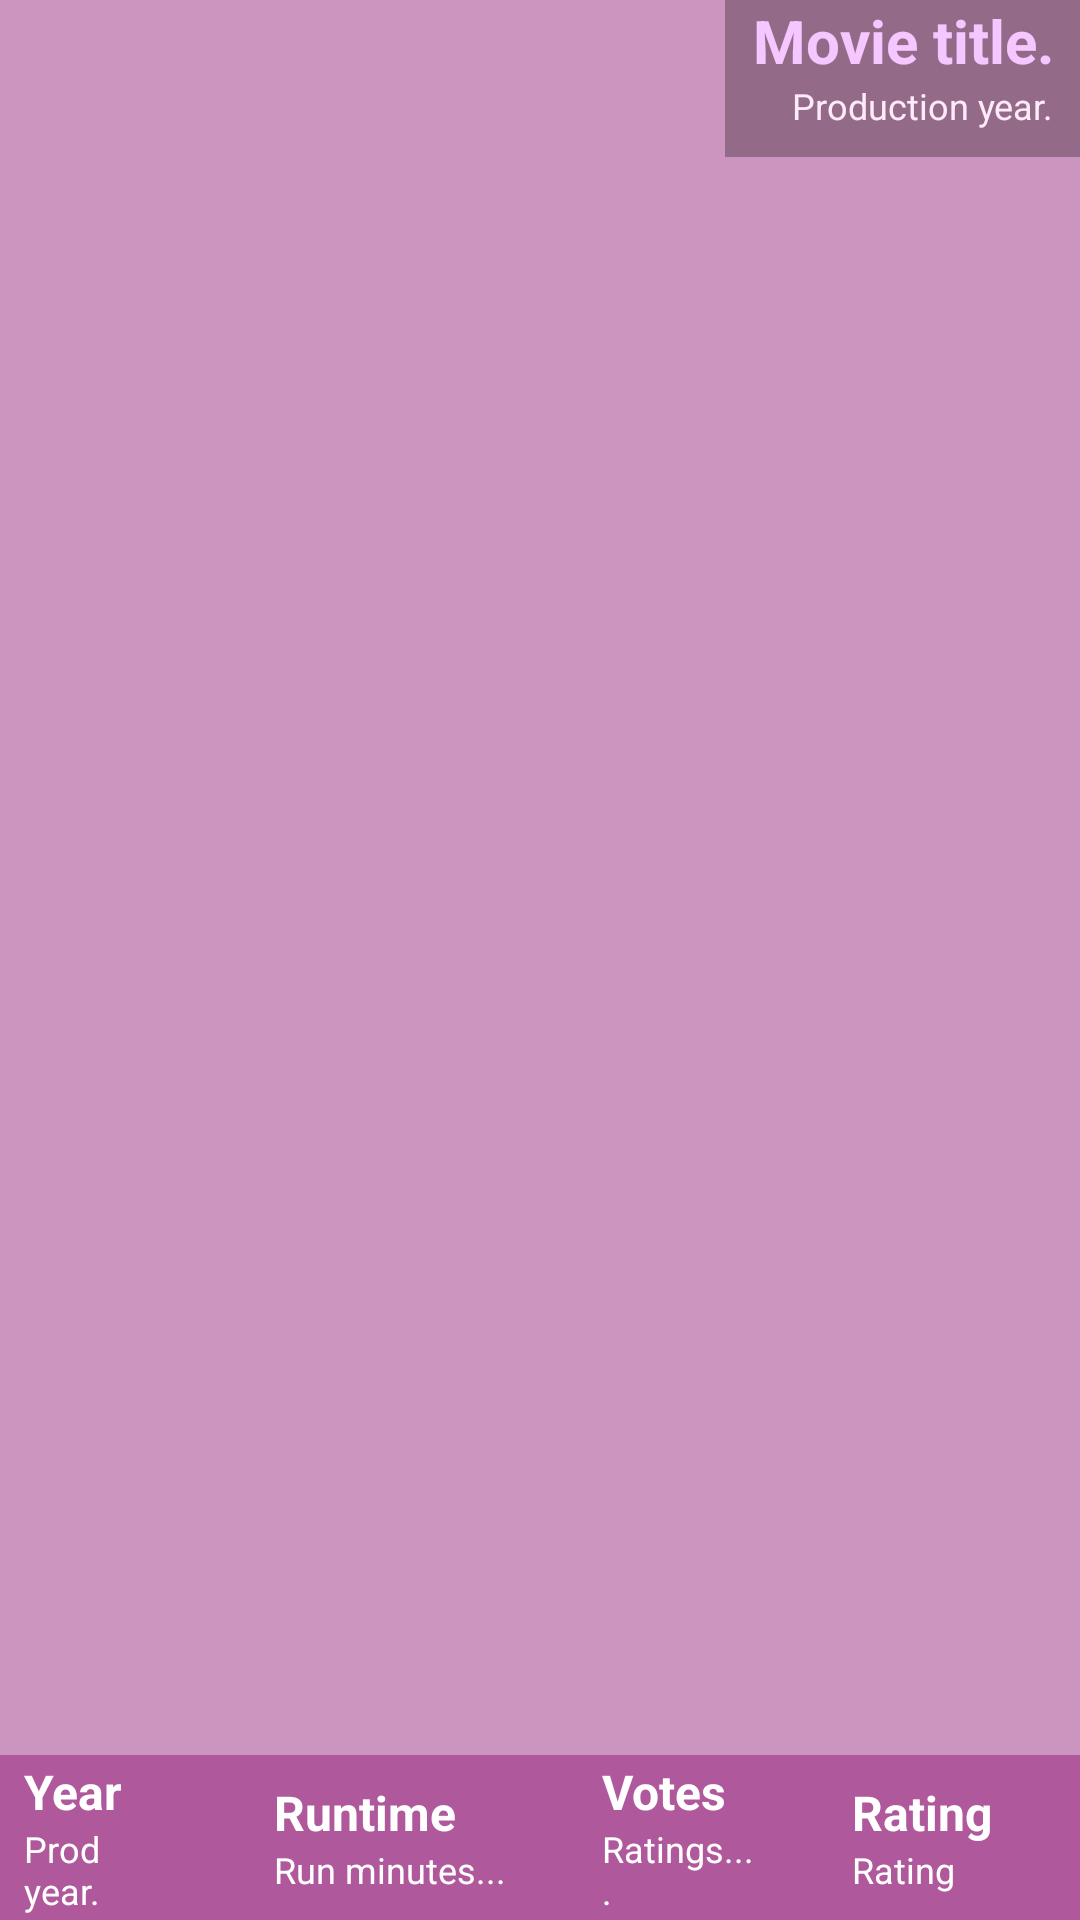

Write the Android layout XML for this screen, with the resource values it uses.
<!-- AndroidManifest.xml: application theme AppTheme -->
<!-- res/layout/trending_list_item.xml -->
<?xml version="1.0" encoding="utf-8"?>
<RelativeLayout xmlns:android="http://schemas.android.com/apk/res/android"
    android:layout_width="match_parent"
    android:layout_height="match_parent"
    android:background="#9fb0589c">

    <ImageView
        android:id="@+id/iw_poster"
        android:layout_width="match_parent"
        android:layout_height="500dp" />

    <LinearLayout
        android:layout_width="wrap_content"
        android:layout_height="wrap_content"
        android:layout_alignParentRight="true"
        android:gravity="right"

        android:orientation="vertical">

        <TextView
            android:id="@+id/tw_title"
            android:layout_width="fill_parent"
            android:layout_height="wrap_content"
            android:layout_gravity="right"
            android:background="#48000000"
            android:gravity="right"
            android:paddingLeft="9dp"
            android:paddingRight="9dp"
            android:text="Movie title."
            android:textColor="#fff5c6ff"
            android:textSize="20sp"
            android:textStyle="bold" />

        <TextView
            android:id="@+id/tw_tagLine"
            android:layout_width="fill_parent"
            android:layout_height="wrap_content"
            android:layout_below="@+id/tw_title"
            android:layout_gravity="right"
            android:background="#48000000"
            android:gravity="right"
            android:paddingLeft="9dp"
            android:paddingRight="9dp"
            android:text="Production year."
            android:textColor="#ffffeafa"
            android:textSize="12sp"
            android:paddingBottom="9dp" />

    </LinearLayout>

    <LinearLayout

        android:id="@+id/bottomLinearLayout"
        android:layout_width="fill_parent"
        android:layout_height="55dp"
        android:layout_alignParentBottom="true"
        android:background="#ffb0589c"
        android:gravity="center_vertical"
        android:orientation="horizontal"
        android:weightSum="1">

        <LinearLayout
            android:layout_width="wrap_content"
            android:layout_height="match_parent"
            android:gravity="center_vertical"
            android:orientation="vertical"
            android:paddingLeft="8dp"
            android:layout_weight="0.64">

            <TextView

                android:layout_width="match_parent"
                android:layout_height="wrap_content"

                android:text="Year"
                android:textColor="#ffffffff"
                android:textSize="16sp"
                android:textStyle="bold" />

            <TextView
                android:id="@+id/tw_year"
                android:layout_width="match_parent"
                android:layout_height="wrap_content"

                android:text="Prod year."
                android:textColor="#ffffffff"
                android:textSize="12sp" />
        </LinearLayout>

        <LinearLayout
            android:layout_width="wrap_content"
            android:layout_height="match_parent"
            android:gravity="center_vertical"
            android:orientation="vertical"
            android:paddingLeft="32dp">

            <TextView
                android:layout_width="match_parent"
                android:layout_height="wrap_content"

                android:text="Runtime"
                android:textColor="#ffffffff"
                android:textSize="16sp"
                android:textStyle="bold" />

            <TextView
                android:id="@+id/tw_runtime"
                android:layout_width="match_parent"
                android:layout_height="wrap_content"

                android:text="Run minutes..."
                android:textColor="#ffffffff"
                android:textSize="12sp" />
        </LinearLayout>

        <LinearLayout
            android:layout_width="wrap_content"
            android:layout_height="match_parent"
            android:gravity="center_vertical"
            android:orientation="vertical"
            android:paddingLeft="32dp"
            android:layout_weight="0.64">

            <TextView
                android:layout_width="match_parent"
                android:layout_height="wrap_content"

                android:text="Votes"
                android:textColor="#ffffffff"
                android:textSize="16sp"
                android:textStyle="bold" />

            <TextView
                android:id="@+id/tw_votes"
                android:layout_width="match_parent"
                android:layout_height="wrap_content"

                android:text="Ratings...."
                android:textColor="#ffffffff"
                android:textSize="12sp" />

        </LinearLayout>


        <LinearLayout
            android:layout_width="107dp"
            android:layout_height="match_parent"
            android:gravity="center_vertical"
            android:orientation="vertical"
            android:paddingLeft="32dp"
            android:focusable="false">

            <TextView
                android:layout_width="match_parent"
                android:layout_height="wrap_content"

                android:text="Rating"
                android:textColor="#ffffffff"
                android:textSize="16sp"
                android:textStyle="bold" />

            <TextView
                android:id="@+id/tw_rating"
                android:layout_width="match_parent"
                android:layout_height="wrap_content"

                android:text="Rating"
                android:textColor="#ffffffff"
                android:textSize="12sp" />

        </LinearLayout>


    </LinearLayout>
</RelativeLayout>
<!-- resources referenced by this layout -->
<resources>
  <style name="AppTheme" parent="Theme.AppCompat.Light.NoActionBar">
          <item name="colorPrimary">#ffff85ea</item>
          <item name="colorPrimaryDark">#ffb0589c</item>
          <item name="colorAccent">#80c71717</item>
      </style>
</resources>
